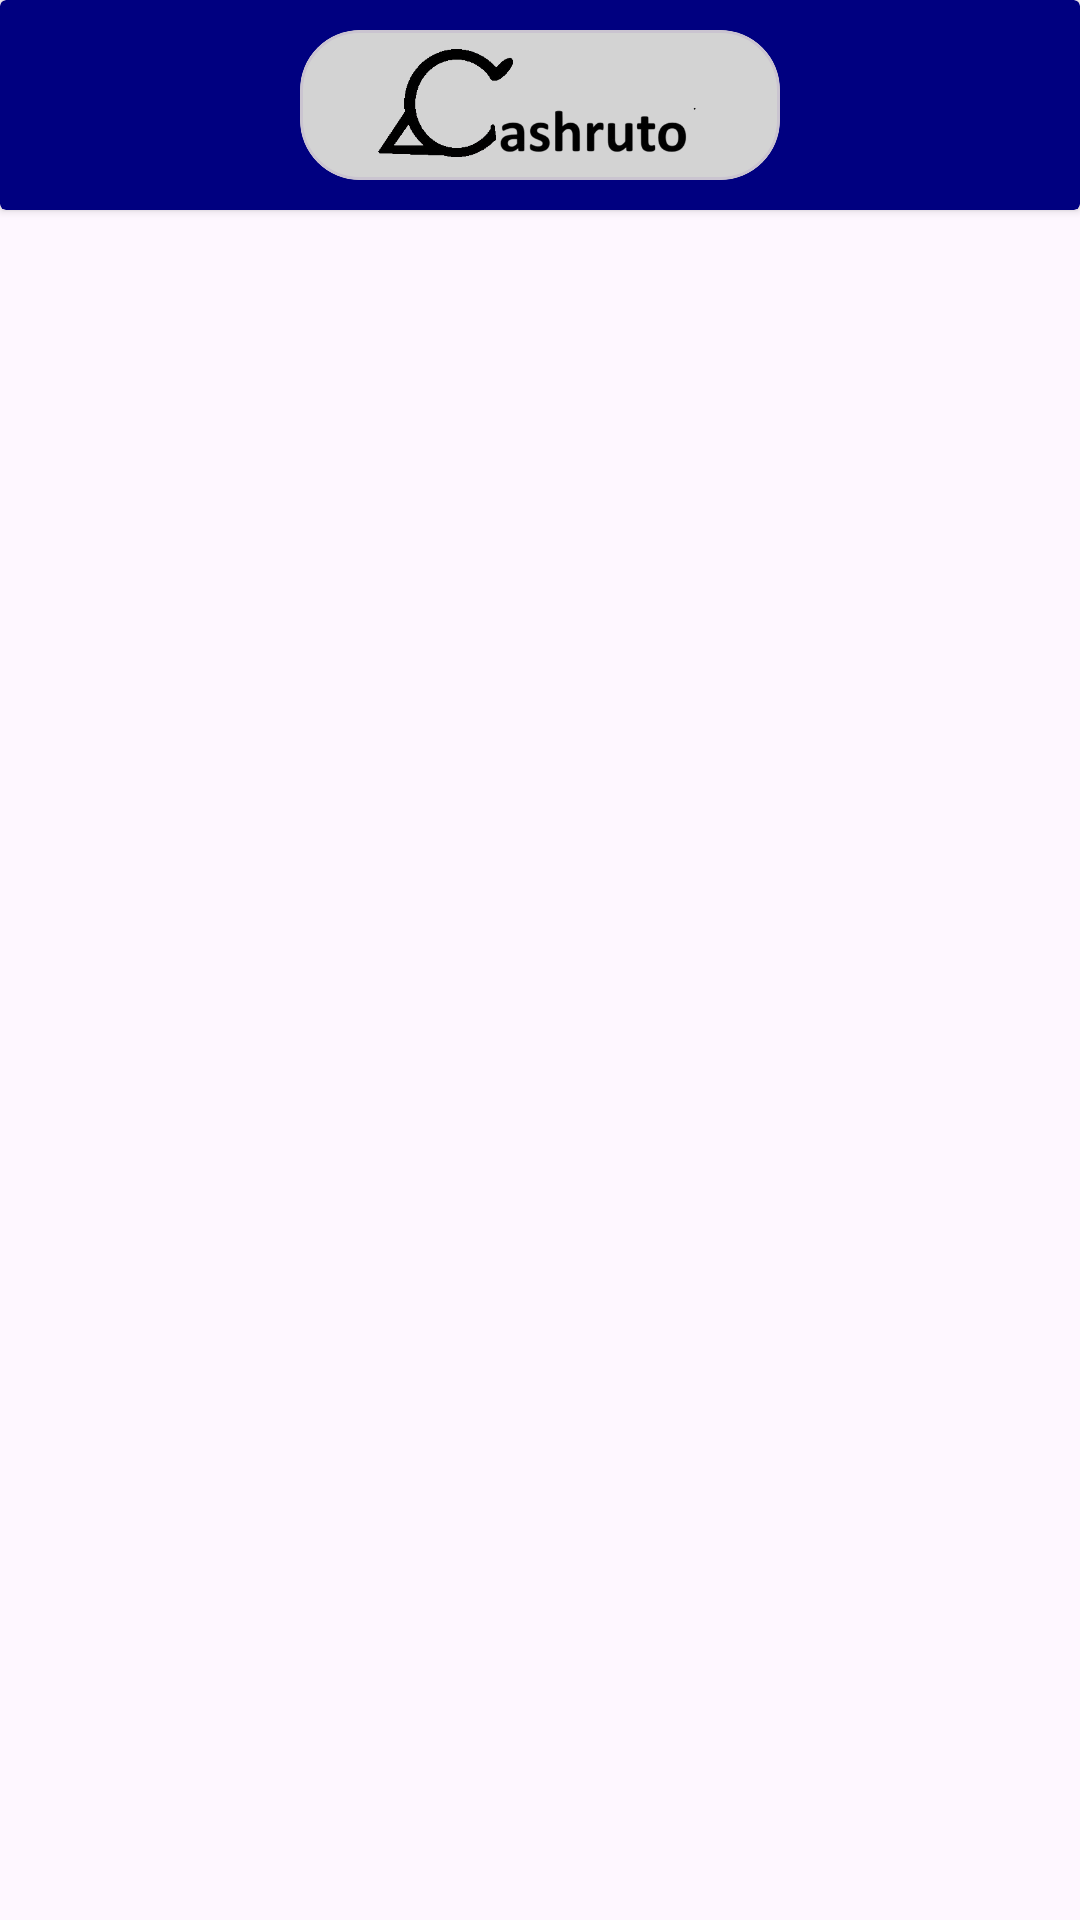

The Android layout XML behind this screen, and the referenced resources:
<!-- AndroidManifest.xml: application theme Theme.Mycashapp -->
<!-- res/layout/header.xml -->
<?xml version="1.0" encoding="utf-8"?>
<LinearLayout xmlns:android="http://schemas.android.com/apk/res/android"
    android:layout_width="match_parent"
    android:layout_height="wrap_content"
    xmlns:app="http://schemas.android.com/apk/res-auto">

    <androidx.cardview.widget.CardView
        android:layout_width="match_parent"
        android:layout_height="wrap_content"
        app:cardBackgroundColor="@color/band">

        <com.google.android.material.card.MaterialCardView
            android:layout_width="match_parent"
            android:layout_height="wrap_content"
            app:cardBackgroundColor="@color/gray"
            android:layout_marginVertical="10dp"
            android:layout_marginHorizontal="100dp"
            app:cardCornerRadius="20dp">

            <ImageView
                android:layout_width="match_parent"
                android:layout_height="50dp"
                android:src="@drawable/logo"/>

        </com.google.android.material.card.MaterialCardView>


    </androidx.cardview.widget.CardView>

</LinearLayout>
<!-- resources referenced by this layout -->
<resources>
  <color name="band">#000080</color>
  <color name="gray">#D3D3D3</color>
  <!-- drawable logo: png bitmap (drawable, 30381 bytes) -->
  <style name="Theme.Mycashapp" parent="Base.Theme.Mycashapp" />
  <style name="Base.Theme.Mycashapp" parent="Theme.Material3.DayNight.NoActionBar">
          <item name="android:forceDarkAllowed">false</item>
      </style>
</resources>
